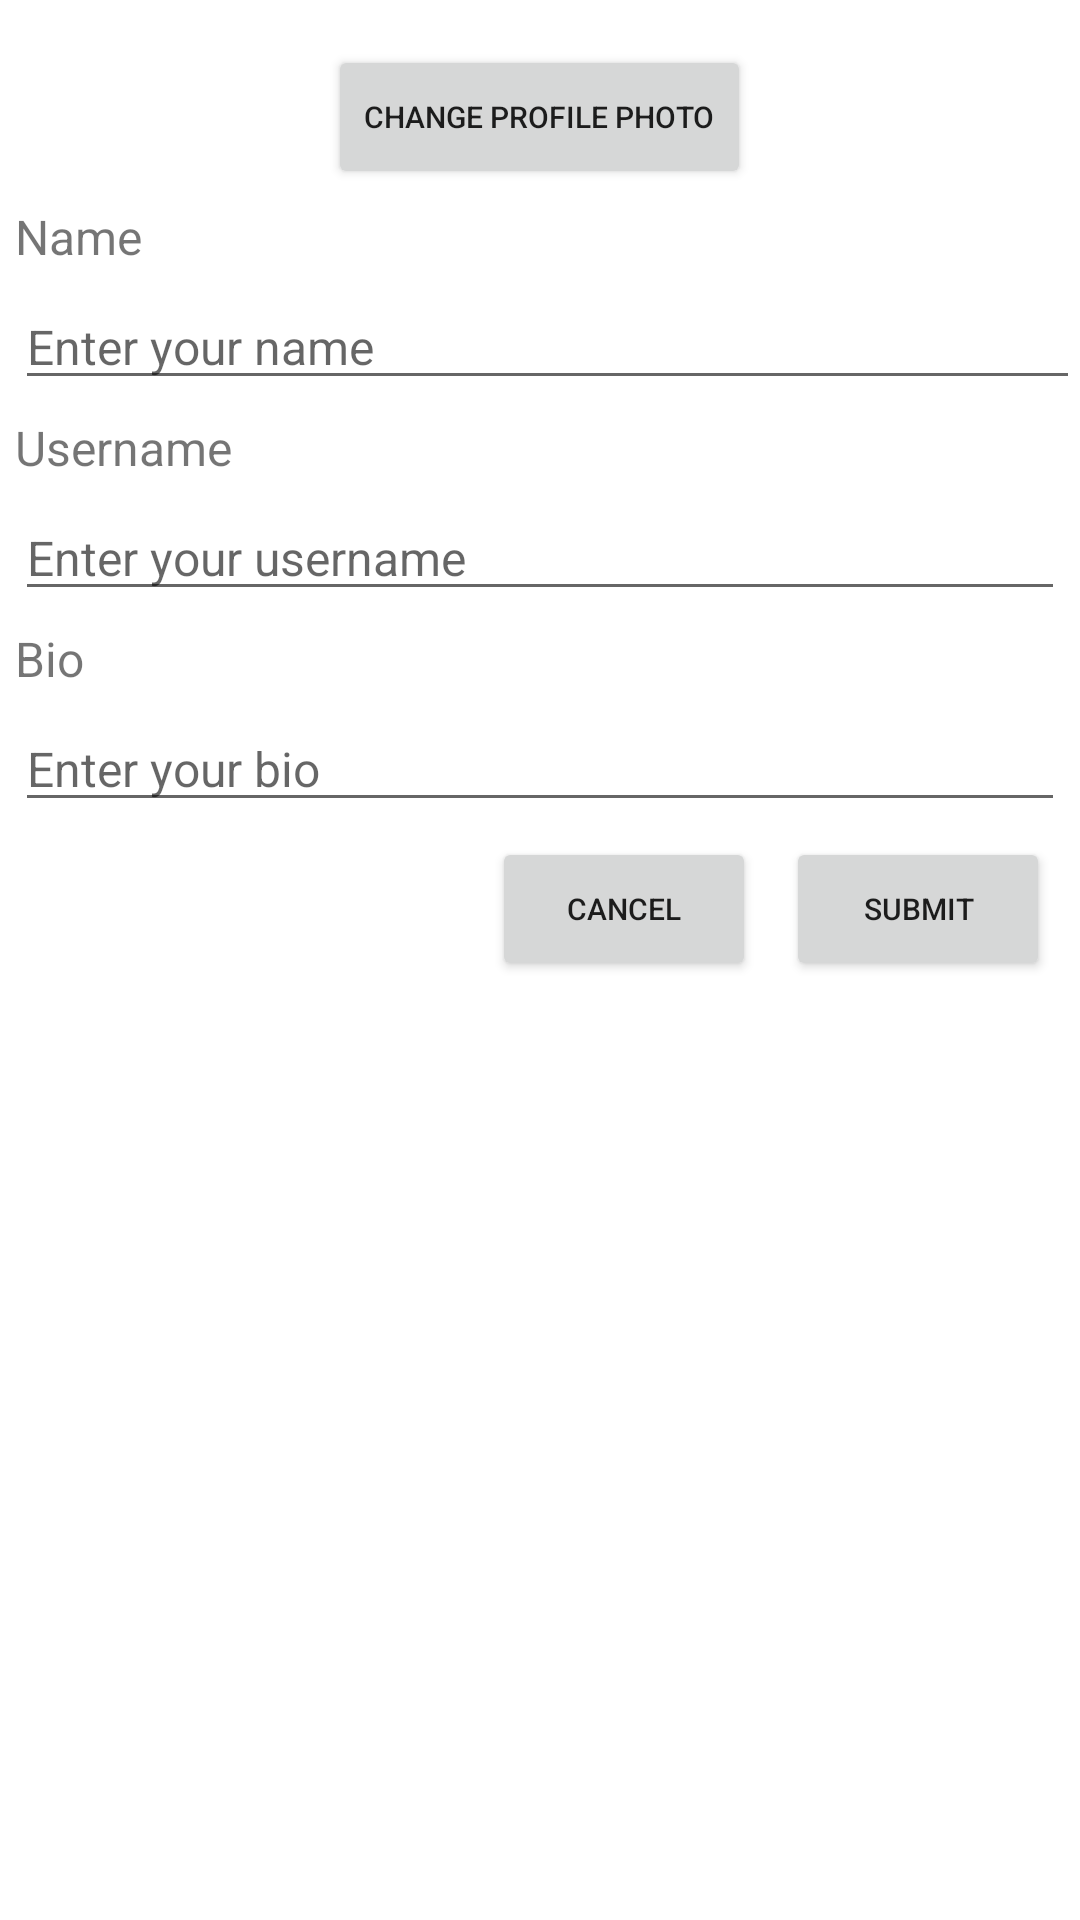

Produce the Android XML layout that renders to this screen, including the resource entries it uses.
<!-- AndroidManifest.xml: application theme Theme.OneHabitTwoHabitMyHabitYouHabit -->
<!-- res/layout/activity_edit_profile.xml -->
<?xml version="1.0" encoding="utf-8"?>
<RelativeLayout xmlns:android="http://schemas.android.com/apk/res/android"
    xmlns:app="http://schemas.android.com/apk/res-auto"
    android:layout_width="match_parent"
    android:layout_height="match_parent">


    <ImageView
        android:id="@+id/user_image"
        android:layout_width="wrap_content"
        android:layout_height="wrap_content"
        android:src="@drawable/ic_person_foreground"
        android:background="@drawable/ic_person_background"
        android:layout_centerHorizontal="true"
        android:layout_marginTop="10dp"
        ></ImageView>

    <Button
        android:id="@+id/profile_button_image"
        android:layout_width="wrap_content"
        android:layout_height="wrap_content"
        android:layout_centerInParent="true"
        android:text="Change Profile Photo"
        android:layout_marginStart="5dp"
        android:layout_marginTop="5dp"
        android:layout_below="@+id/user_image"
        android:textSize="10dp"></Button>

    <TextView
        android:id="@+id/profile_title_name"
        android:layout_width="wrap_content"
        android:layout_height="wrap_content"
        android:layout_marginStart="5dp"
        android:layout_marginTop="5dp"
        android:text="Name"
        android:textSize="16sp"
        android:layout_below="@+id/profile_button_image" />


    <EditText
        android:id="@+id/profile_enter_name"
        android:layout_width="match_parent"
        android:layout_height="wrap_content"
        android:layout_marginStart="5dp"
        android:layout_marginTop="5dp"
        android:hint="Enter your name"
        android:textSize="16sp"
        android:layout_below="@+id/profile_title_name"
         />


    <TextView
        android:id="@+id/profile_title_username"
        android:layout_width="wrap_content"
        android:layout_height="wrap_content"
        android:layout_marginStart="5dp"
        android:layout_marginTop="5dp"
        android:text="Username"
        android:textSize="16sp"
        android:layout_below="@+id/profile_enter_name"
         />


    <EditText
        android:id="@+id/profile_enter_username"
        android:layout_width="match_parent"
        android:layout_height="wrap_content"
        android:layout_marginStart="5dp"
        android:layout_marginTop="5dp"
        android:layout_marginEnd="5dp"
        android:ems="10"
        android:gravity="start|top"
        android:hint="Enter your username"
        android:inputType="textMultiLine"
        android:textSize="16sp"
        android:layout_below="@+id/profile_title_username"
        />

    <TextView
        android:id="@+id/profile_title_bio"
        android:layout_width="wrap_content"
        android:layout_height="wrap_content"
        android:layout_marginStart="5dp"
        android:layout_marginTop="5dp"
        android:text="Bio"
        android:textSize="16sp"
        android:layout_below="@+id/profile_enter_username"
        />


    <EditText
        android:id="@+id/profile_enter_bio"
        android:layout_width="match_parent"
        android:layout_height="wrap_content"
        android:layout_marginStart="5dp"
        android:layout_marginTop="5dp"
        android:layout_marginEnd="5dp"
        android:ems="10"
        android:gravity="start|top"
        android:hint="Enter your bio"
        android:inputType="textMultiLine"
        android:textSize="16sp"
        android:layout_below="@+id/profile_title_bio"
        />

    <Button
        android:id="@+id/profile_button_cancel"
        android:layout_width="wrap_content"
        android:layout_height="wrap_content"
        android:layout_below="@+id/profile_enter_bio"
        android:layout_toLeftOf="@id/profile_button_submit"
        android:text="Cancel"
        android:layout_marginEnd="10dp"
        android:layout_marginTop="5dp"
        android:textSize="10dp"></Button>

    <Button
        android:id="@+id/profile_button_submit"
        android:layout_width="wrap_content"
        android:layout_height="wrap_content"
        android:layout_below="@+id/profile_enter_bio"
        android:layout_alignParentRight="true"
        android:text="Submit"
        android:layout_marginEnd="10dp"
        android:layout_marginTop="5dp"
        android:textSize="10dp"></Button>

</RelativeLayout>
<!-- resources referenced by this layout -->
<resources>
  <style name="Theme.OneHabitTwoHabitMyHabitYouHabit" parent="Theme.MaterialComponents.DayNight.DarkActionBar">
          
          <item name="colorPrimary">@color/purple_500</item>
          <item name="colorPrimaryVariant">@color/purple_700</item>
          <item name="colorOnPrimary">@color/white</item>
          
          <item name="colorSecondary">@color/teal_200</item>
          <item name="colorSecondaryVariant">@color/teal_700</item>
          <item name="colorOnSecondary">@color/black</item>
          
          <item name="android:statusBarColor" tools:targetApi="l">?attr/colorPrimaryVariant</item>
          
      </style>
  <color name="white">#FFFFFFFF</color>
  <color name="black">#FF000000</color>
  <!-- not gathered from this repository: default colours our renderer supplied (Android Studio template values) -->
  <color name="purple_500">#FF6200EE</color>
  <color name="purple_700">#FF3700B3</color>
  <color name="teal_200">#FF03DAC5</color>
  <color name="teal_700">#FF018786</color>
</resources>
